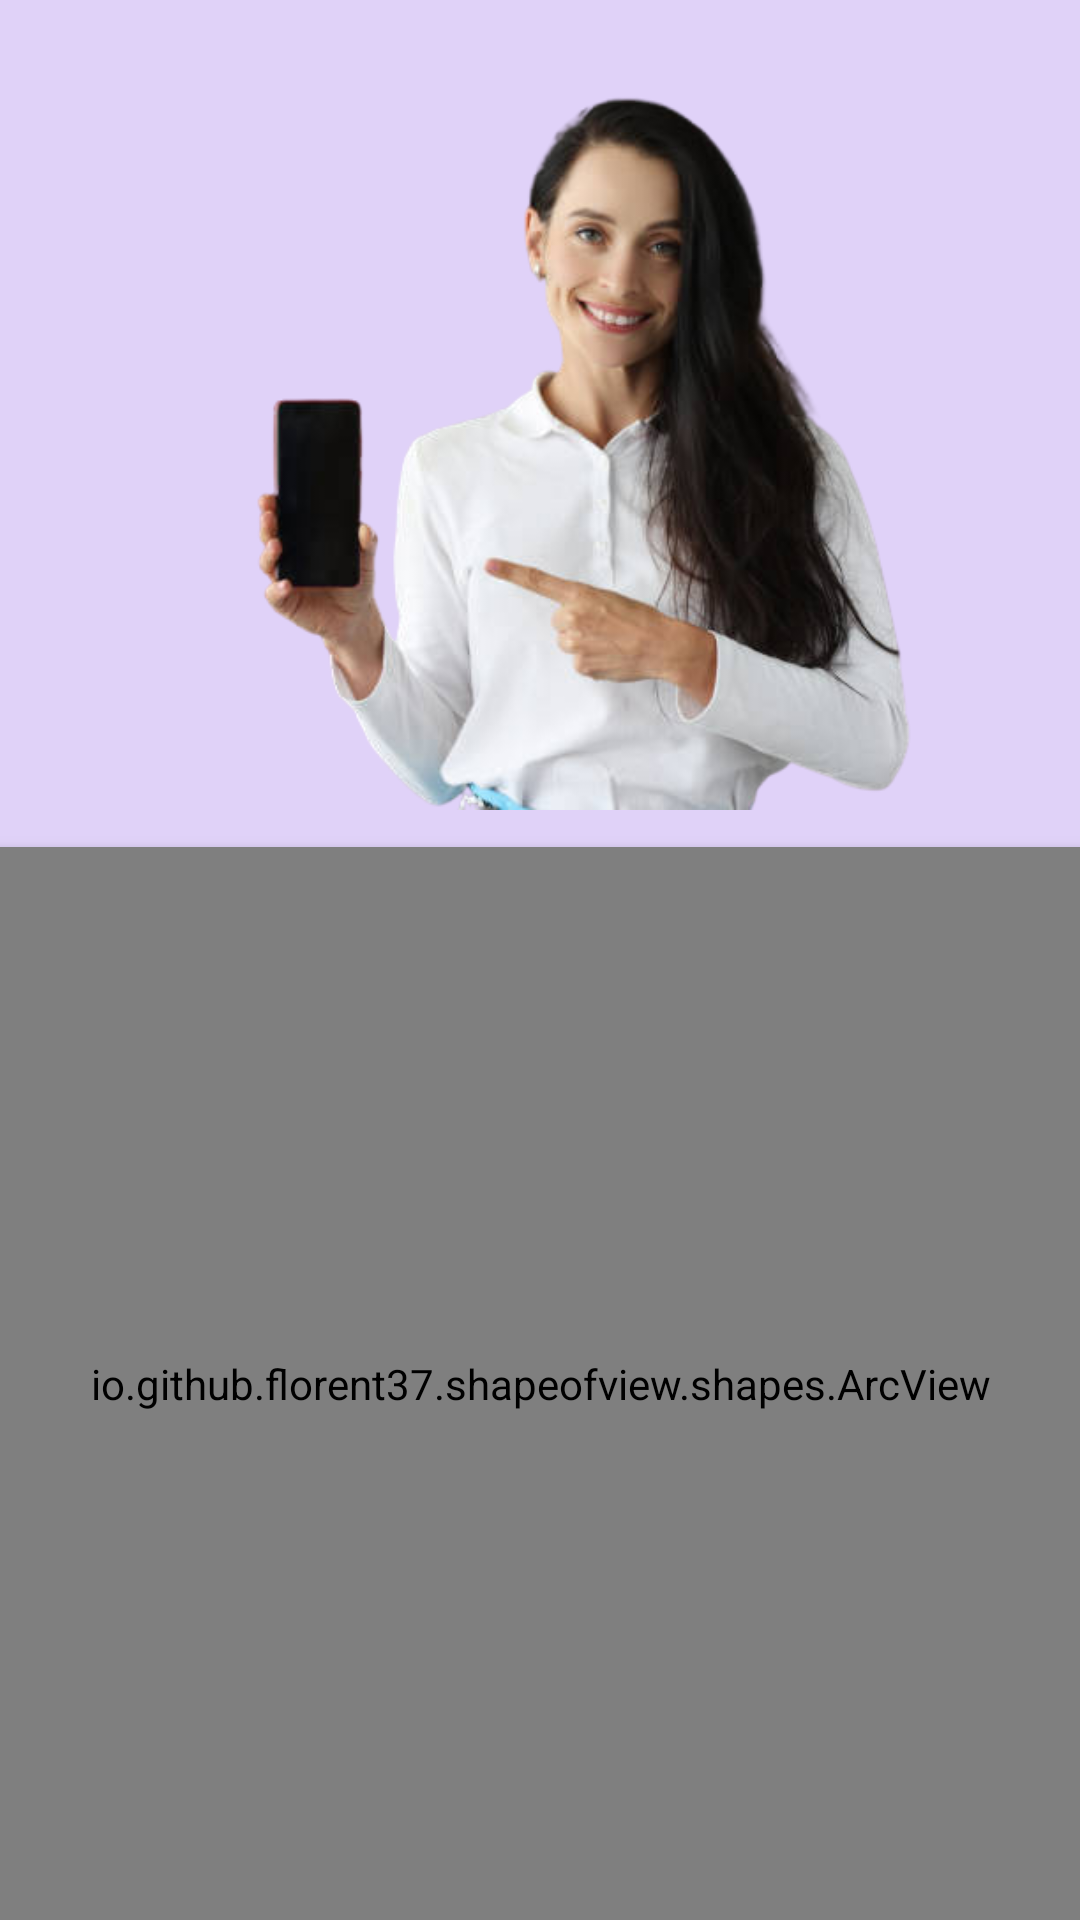

Android layout source for this screen:
<!-- AndroidManifest.xml: application theme Theme.Elearn -->
<!-- res/layout/splash5.xml -->
<?xml version="1.0" encoding="utf-8"?>
<RelativeLayout xmlns:android="http://schemas.android.com/apk/res/android"
    android:layout_width="match_parent"
    xmlns:app="http://schemas.android.com/apk/res-auto"
    android:layout_margin="10dp"
    android:background="#E0D2F8"

    android:layout_height="match_parent">


    <RelativeLayout
        android:id="@+id/relative2"
        android:layout_width="match_parent"
        android:layout_height="300dp"
        android:layout_marginBottom="-20dp"
        >

        <ImageView
            android:layout_width="match_parent"
            android:layout_height="match_parent"
            android:layout_centerInParent="true"
            android:src="@drawable/model5p" />


    </RelativeLayout>


    <io.github.florent37.shapeofview.shapes.ArcView
        android:layout_centerInParent="true"
        android:layout_width="match_parent"
        android:layout_height="match_parent"
        android:elevation="4dp"
        app:shape_arc_height="50dp"
        app:shape_arc_position="top"
        android:id="@+id/line2"
        android:layout_below="@+id/relative2"
        android:layout_centerVertical="true"
        android:layout_marginTop="2dp"
        >

        <LinearLayout
            android:layout_width="match_parent"
            android:layout_height="match_parent"
            android:orientation="vertical"
            android:background="@color/white"
            android:paddingTop="20dp">

            <TextView
                android:layout_width="wrap_content"
                android:layout_height="wrap_content"
                android:layout_gravity="center"
                android:fontFamily="@font/open_sans"
                android:text="Explore it "
                android:textColor="@color/black"
                android:textSize="30sp"
                android:textStyle="bold" />

            <TextView
                android:layout_width="wrap_content"
                android:layout_height="wrap_content"
                android:layout_gravity="center"
                android:fontFamily="@font/open_sans"
                android:text="Today!"
                android:textColor="@color/black"
                android:textSize="30sp"
                android:textStyle="bold"

                />

            <TextView
                android:layout_marginTop="15dp"
                android:layout_width="wrap_content"
                android:layout_height="wrap_content"
                android:layout_gravity="center"
                android:fontFamily="@font/open_sans"
                android:text="@string/a_handful_of_model_sentence"
                android:textColor="#a3a3a3"
                android:textSize="20sp"
                android:textStyle="bold" />

            <TextView
                android:layout_width="wrap_content"
                android:layout_height="wrap_content"
                android:layout_gravity="center"
                android:fontFamily="@font/open_sans"
                android:text="@string/structure_s_too_generate_lorem_which"
                android:textColor="#a3a3a3"
                android:textSize="20sp"
                android:textStyle="bold"

                />

            <TextView

                android:layout_width="wrap_content"
                android:layout_height="wrap_content"
                android:layout_gravity="center"
                android:fontFamily="@font/open_sans"
                android:text="@string/looks_reason_able"
                android:textColor="#a3a3a3"
                android:textSize="20sp"
                android:textStyle="bold"

                />

            <ImageView
                android:layout_width="60dp"
                android:layout_height="60dp"
                android:layout_gravity="center"
                android:layout_marginTop="100dp"
                android:background="@drawable/arrowbg"
                android:padding="10dp"
                android:src="@drawable/forwradar" />

        </LinearLayout>

    </io.github.florent37.shapeofview.shapes.ArcView>




</RelativeLayout>
<!-- resources referenced by this layout -->
<resources>
  <!-- drawable arrowbg (drawable) -->
  <?xml version="1.0" encoding="utf-8"?>
  <shape  xmlns:android="http://schemas.android.com/apk/res/android"
  
      android:shape="oval"
      >
      <solid android:color="@color/teal_200" />
  
  </shape>
  <!-- drawable forwradar (drawable-anydpi) -->
  <vector xmlns:android="http://schemas.android.com/apk/res/android"
      android:width="24dp"
      android:height="24dp"
      android:viewportWidth="24"
      android:viewportHeight="24"
      android:tint="#0E0E0E"
      android:alpha="0.6">
    <path
        android:fillColor="@android:color/white"
        android:pathData="M12,4l-1.41,1.41L16.17,11H4v2h12.17l-5.58,5.59L12,20l8,-8z"/>
  </vector>
  <!-- drawable model5p: png bitmap (drawable, 135908 bytes) -->
  <string name="a_handful_of_model_sentence">A handful of model sentence</string>
  <string name="looks_reason_able">looks reason able .</string>
  <string name="structure_s_too_generate_lorem_which">structure s,too generate Lorem which</string>
  <style name="Theme.Elearn" parent="Theme.AppCompat.Light">
          
          <item name="colorPrimary">@color/purple_500</item>
          <item name="colorPrimaryVariant">@color/purple_700</item>
          <item name="colorOnPrimary">@color/white</item>
          
          <item name="colorSecondary">@color/teal_200</item>
          <item name="colorSecondaryVariant">@color/teal_700</item>
          <item name="colorOnSecondary">@color/black</item>
          
          <item name="android:statusBarColor" tools:targetApi="l">?attr/colorPrimaryVariant</item>
          
          <item name="windowActionBar">false</item>
          <item name="windowNoTitle">true</item>
      </style>
  <!-- not gathered from this repository: default colours our renderer supplied (Android Studio template values) -->
  <color name="purple_500">#FF6200EE</color>
  <color name="purple_700">#FF3700B3</color>
  <color name="teal_200">#FF03DAC5</color>
  <color name="teal_700">#FF018786</color>
  <color name="black">#FF000000</color>
  <color name="white">#FFFFFFFF</color>
</resources>
